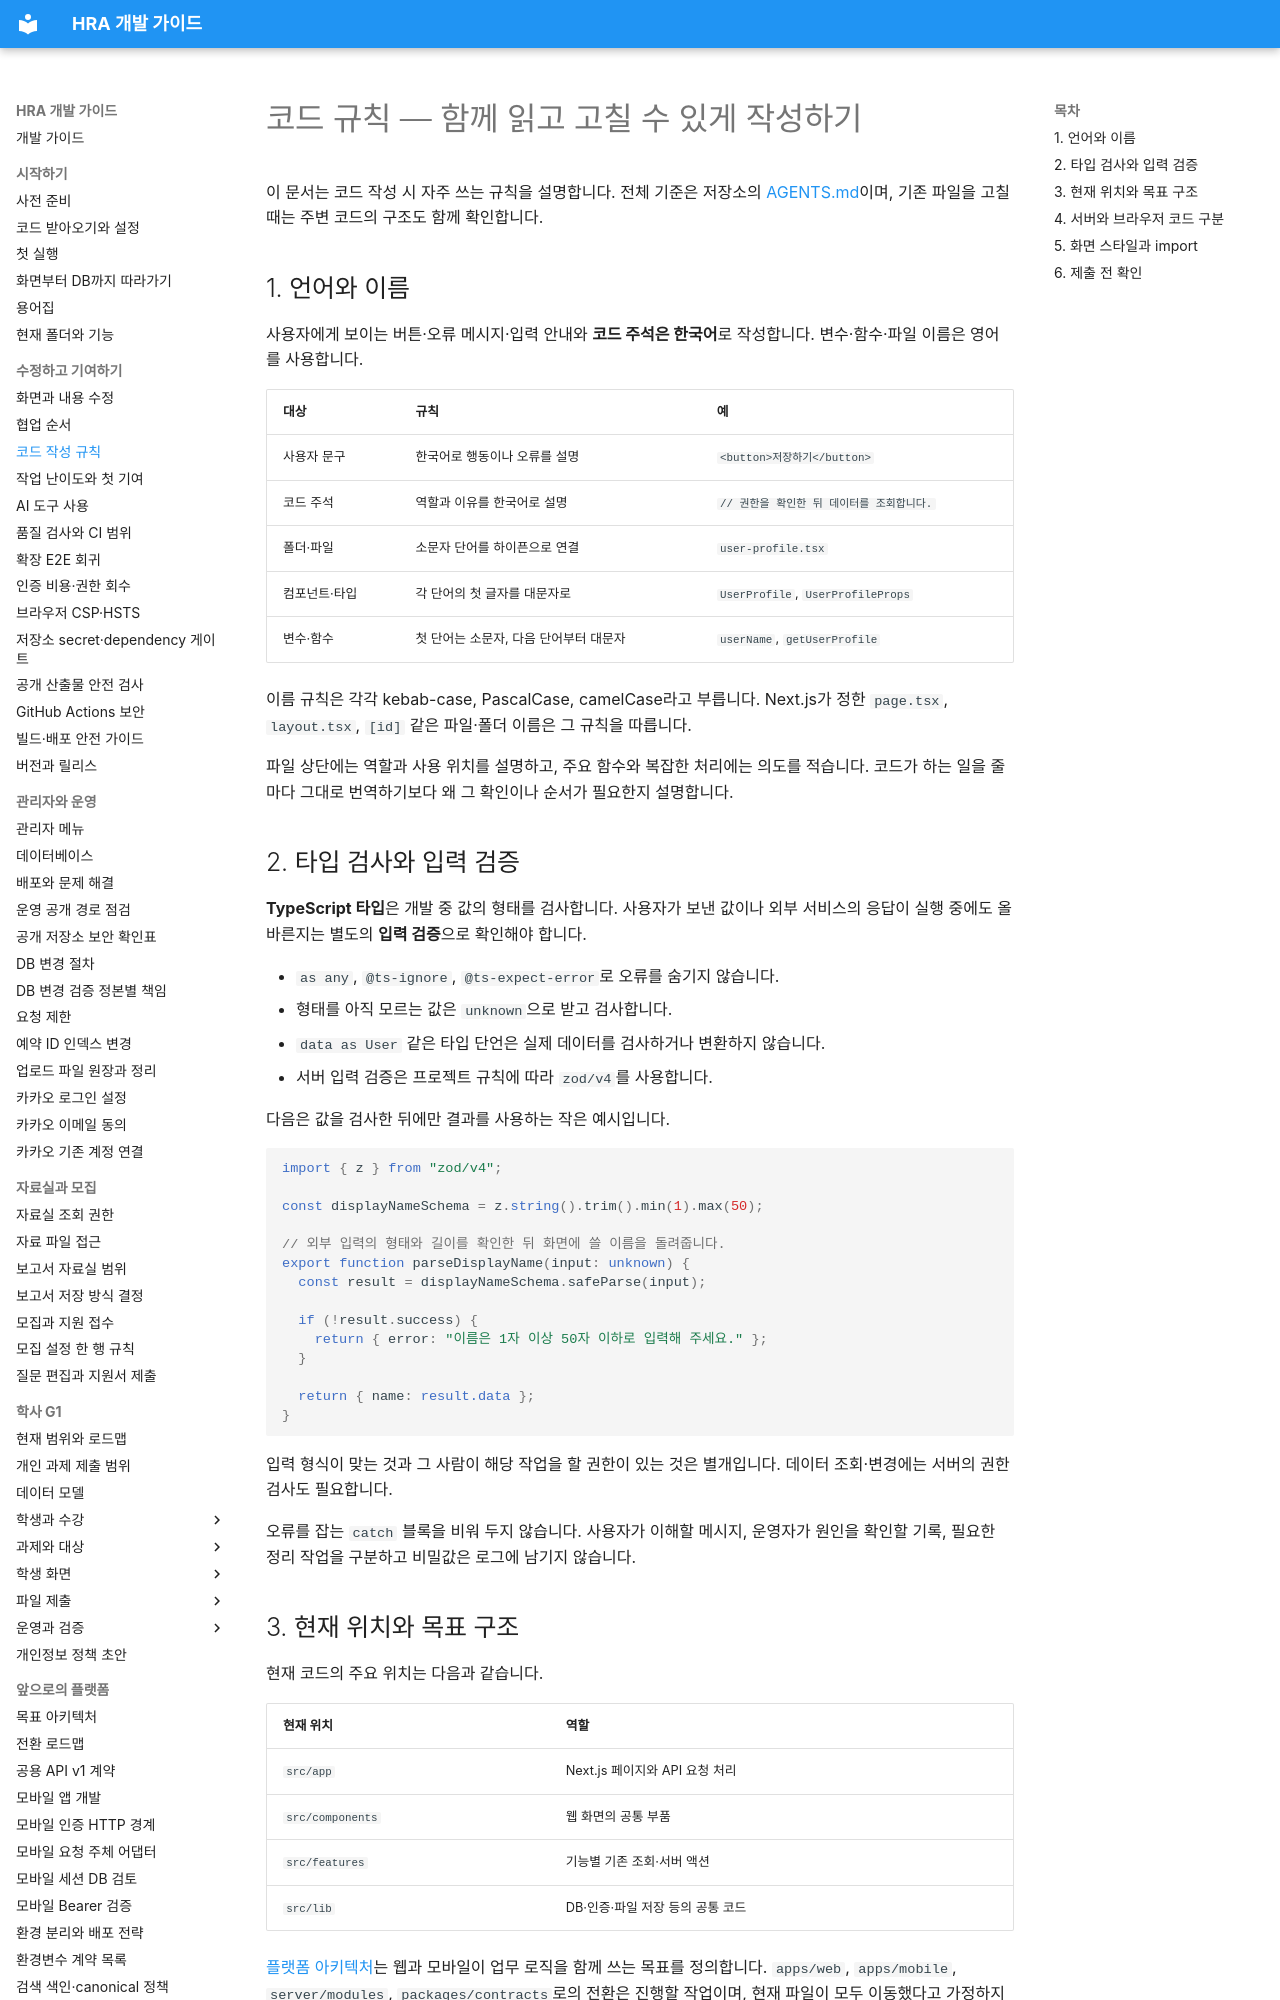

repository: Human-Renaissance-Academy/hra-website · page: contributing/conventions/index.html · generator: mkdocs

# 코드 규칙 — 함께 읽고 고칠 수 있게 작성하기

이 문서는 코드 작성 시 자주 쓰는 규칙을 설명합니다. 전체 기준은 저장소의 [AGENTS.md](https://github.com/Human-Renaissance-Academy/hra-website/blob/main/AGENTS.md)이며, 기존 파일을 고칠 때는 주변 코드의 구조도 함께 확인합니다.

## 1. 언어와 이름

사용자에게 보이는 버튼·오류 메시지·입력 안내와 **코드 주석은 한국어**로 작성합니다. 변수·함수·파일 이름은 영어를 사용합니다.

| 대상 | 규칙 | 예 |
| --- | --- | --- |
| 사용자 문구 | 한국어로 행동이나 오류를 설명 | `<button>저장하기</button>` |
| 코드 주석 | 역할과 이유를 한국어로 설명 | `// 권한을 확인한 뒤 데이터를 조회합니다.` |
| 폴더·파일 | 소문자 단어를 하이픈으로 연결 | `user-profile.tsx` |
| 컴포넌트·타입 | 각 단어의 첫 글자를 대문자로 | `UserProfile`, `UserProfileProps` |
| 변수·함수 | 첫 단어는 소문자, 다음 단어부터 대문자 | `userName`, `getUserProfile` |

이름 규칙은 각각 kebab-case, PascalCase, camelCase라고 부릅니다. Next.js가 정한 `page.tsx`, `layout.tsx`, `[id]` 같은 파일·폴더 이름은 그 규칙을 따릅니다.

파일 상단에는 역할과 사용 위치를 설명하고, 주요 함수와 복잡한 처리에는 의도를 적습니다. 코드가 하는 일을 줄마다 그대로 번역하기보다 왜 그 확인이나 순서가 필요한지 설명합니다.

## 2. 타입 검사와 입력 검증

**TypeScript 타입**은 개발 중 값의 형태를 검사합니다. 사용자가 보낸 값이나 외부 서비스의 응답이 실행 중에도 올바른지는 별도의 **입력 검증**으로 확인해야 합니다.

- `as any`, `@ts-ignore`, `@ts-expect-error`로 오류를 숨기지 않습니다.
- 형태를 아직 모르는 값은 `unknown`으로 받고 검사합니다.
- `data as User` 같은 타입 단언은 실제 데이터를 검사하거나 변환하지 않습니다.
- 서버 입력 검증은 프로젝트 규칙에 따라 `zod/v4`를 사용합니다.

다음은 값을 검사한 뒤에만 결과를 사용하는 작은 예시입니다.

```typescript
import { z } from "zod/v4";

const displayNameSchema = z.string().trim().min(1).max(50);

// 외부 입력의 형태와 길이를 확인한 뒤 화면에 쓸 이름을 돌려줍니다.
export function parseDisplayName(input: unknown) {
  const result = displayNameSchema.safeParse(input);

  if (!result.success) {
    return { error: "이름은 1자 이상 50자 이하로 입력해 주세요." };
  }

  return { name: result.data };
}
```

입력 형식이 맞는 것과 그 사람이 해당 작업을 할 권한이 있는 것은 별개입니다. 데이터 조회·변경에는 서버의 권한 검사도 필요합니다.

오류를 잡는 `catch` 블록을 비워 두지 않습니다. 사용자가 이해할 메시지, 운영자가 원인을 확인할 기록, 필요한 정리 작업을 구분하고 비밀값은 로그에 남기지 않습니다.
